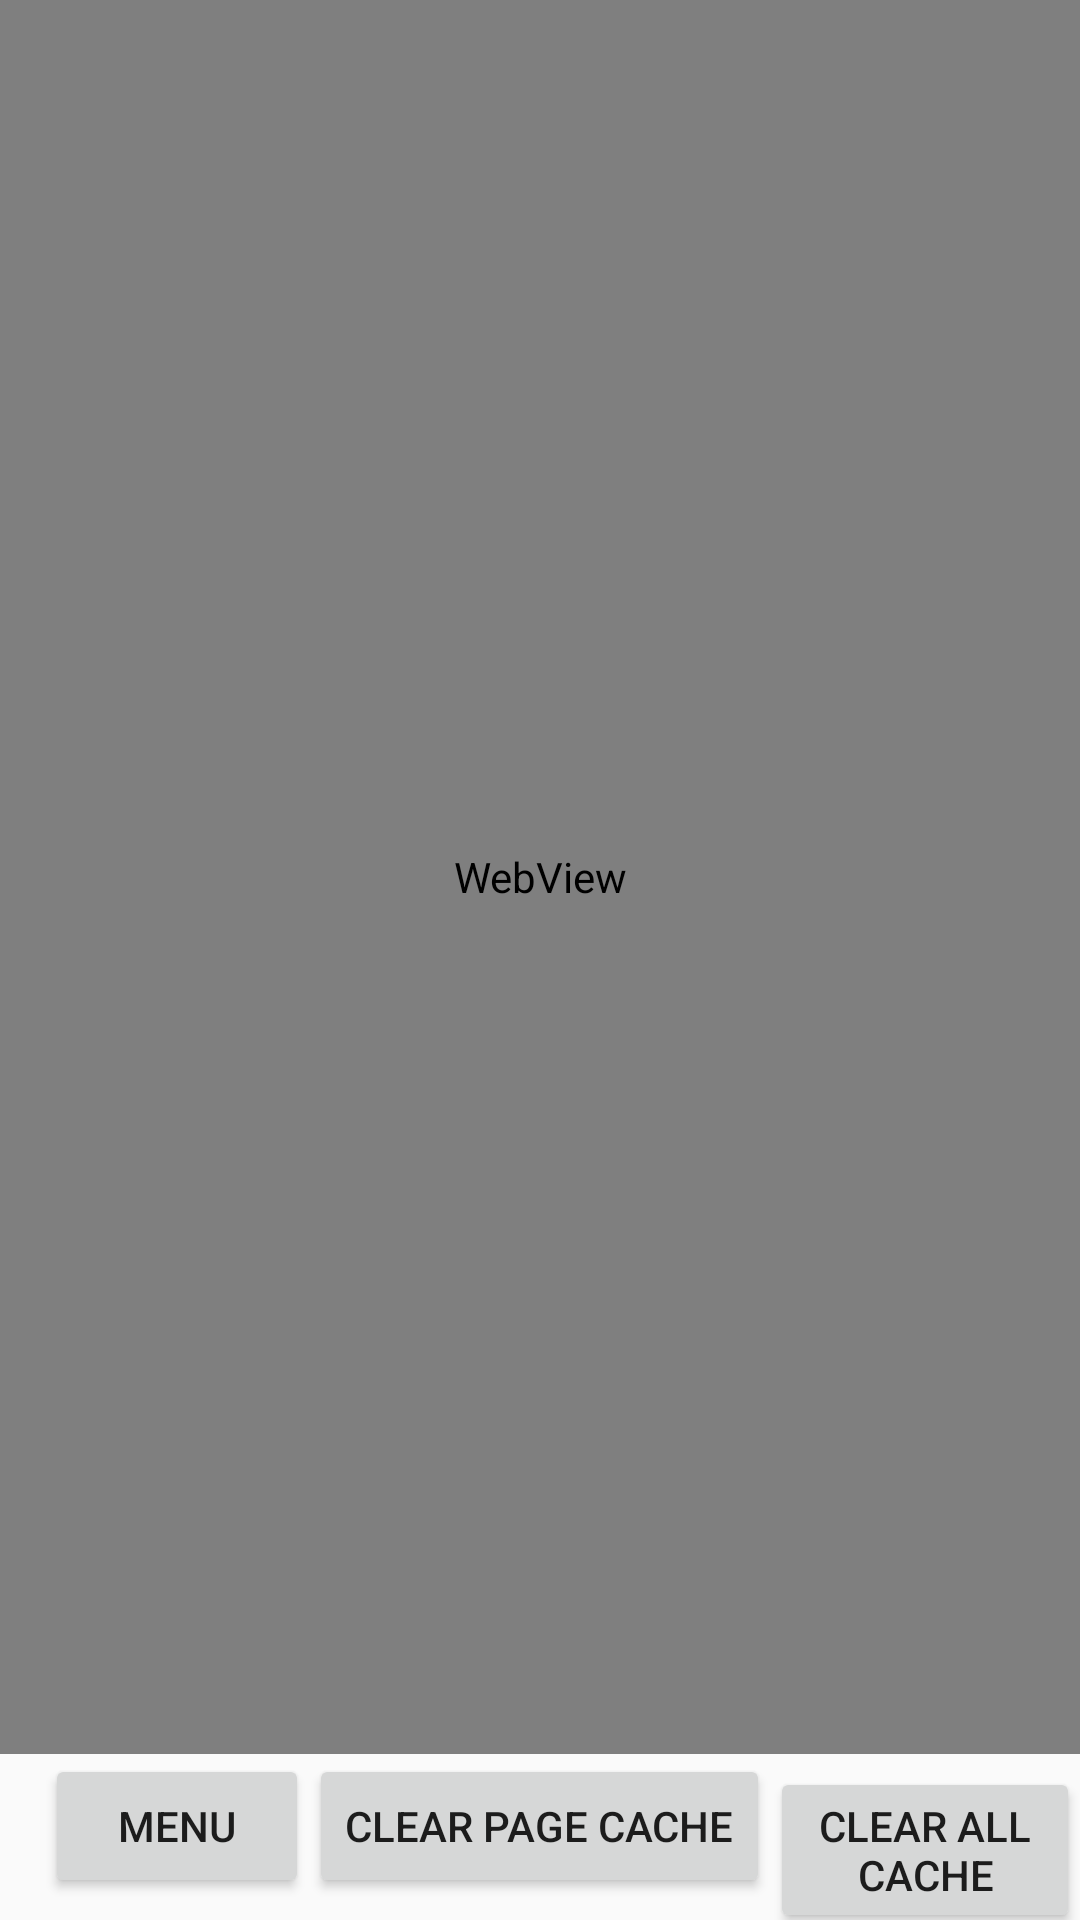

Layout XML and referenced resources for this Android screen:
<!-- AndroidManifest.xml: application theme AppTheme -->
<!-- res/layout/content.xml -->
<?xml version="1.0" encoding="utf-8"?>
<LinearLayout xmlns:android="http://schemas.android.com/apk/res/android"
    android:layout_width="match_parent"
    android:layout_height="match_parent"
    android:orientation="vertical" >

    <LinearLayout
        android:layout_width="match_parent"
        android:layout_height="0dp"
        android:layout_weight="0.97"
        android:orientation="vertical" >

        <WebView
            android:id="@+id/content"
            android:layout_width="match_parent"
            android:layout_height="match_parent" />
    </LinearLayout>

    <LinearLayout
        android:layout_width="wrap_content"
        android:layout_height="wrap_content"
        android:orientation="horizontal" >

        <Button
            android:id="@+id/btnMenu"
            android:layout_width="wrap_content"
            android:layout_height="wrap_content"
            android:layout_marginLeft="15dp"
            android:onClick="mainMenu"
            android:text="@string/btnMenu" />

        <Button
            android:id="@+id/btnClearPageCache"
            android:layout_width="wrap_content"
            android:layout_height="wrap_content"
            android:onClick="clearPageCache"
            android:text="@string/btnClearPageCache" />

        <Button
            android:id="@+id/btnClearCache"
            android:layout_width="wrap_content"
            android:layout_height="wrap_content"
            android:onClick="clearAllCache"
            android:text="@string/btnClearAllPagesCache" 
            
            />

    </LinearLayout>

</LinearLayout>
<!-- resources referenced by this layout -->
<resources>
  <string name="btnClearAllPagesCache">Clear all cache</string>
  <string name="btnClearPageCache">Clear page cache</string>
  <string name="btnMenu">Menu</string>
  <style name="AppTheme" parent="AppBaseTheme">
          
      </style>
  <style name="AppBaseTheme" parent="Theme.AppCompat.Light">
          
           
          
      </style>
</resources>
